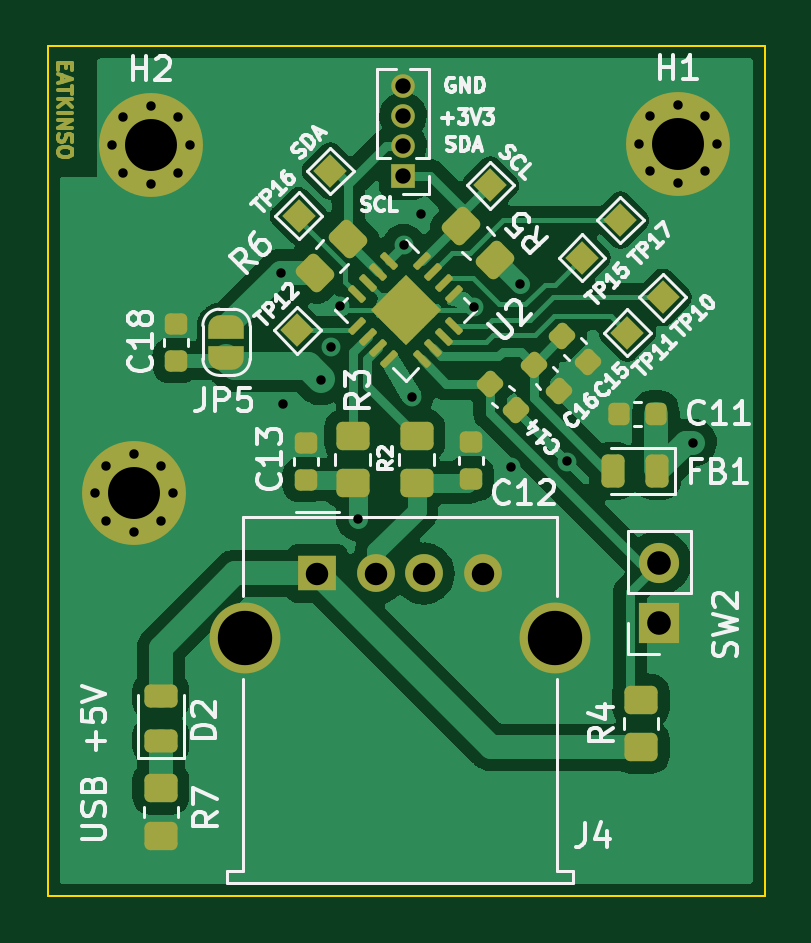
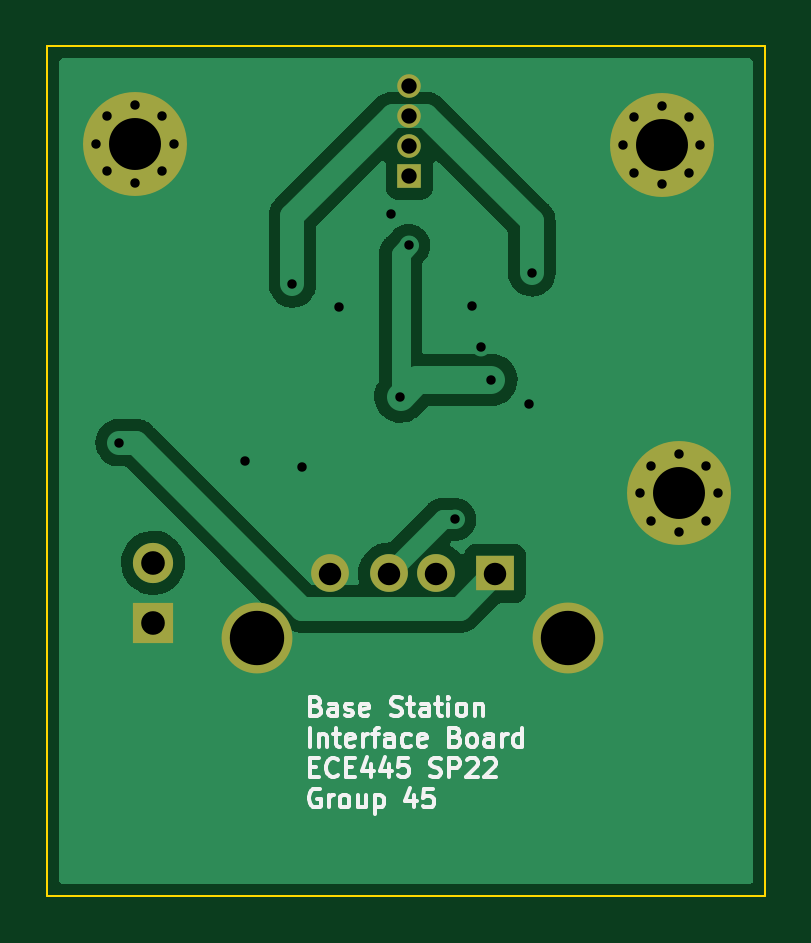
Circuit board: 11 layer files. Board 30.4 x 35.9 mm.
- bottom_copper: test-B_Cu.gbr (32924 bytes)
- bottom_mask: test-B_Mask.gbr (1811 bytes)
- paste: test-B_Paste.gbr (447 bytes)
- bottom_silk: test-B_Silkscreen.gbr (12947 bytes)
- outline: test-Edge_Cuts.gbr (677 bytes)
- top_copper: test-F_Cu.gbr (78072 bytes)
- top_mask: test-F_Mask.gbr (8587 bytes)
- paste: test-F_Paste.gbr (4090 bytes)
- top_silk: test-F_Silkscreen.gbr (34205 bytes)
- drill: test-NPTH.drl (275 bytes)
- drill: test-PTH.drl (1525 bytes)

=== bottom_copper: test-B_Cu.gbr (32924 bytes, source omitted) ===
=== bottom_mask: test-B_Mask.gbr ===
%TF.GenerationSoftware,KiCad,Pcbnew,6.0.0*%
%TF.CreationDate,2022-03-07T01:42:13-06:00*%
%TF.ProjectId,test,74657374-2e6b-4696-9361-645f70636258,rev?*%
%TF.SameCoordinates,Original*%
%TF.FileFunction,Soldermask,Bot*%
%TF.FilePolarity,Negative*%
%FSLAX46Y46*%
G04 Gerber Fmt 4.6, Leading zero omitted, Abs format (unit mm)*
G04 Created by KiCad (PCBNEW 6.0.0) date 2022-03-07 01:42:13*
%MOMM*%
%LPD*%
G01*
G04 APERTURE LIST*
%ADD10C,4.400000*%
%ADD11C,0.700000*%
%ADD12R,1.000000X1.000000*%
%ADD13O,1.000000X1.000000*%
%ADD14R,1.700000X1.700000*%
%ADD15O,1.700000X1.700000*%
%ADD16R,1.600000X1.500000*%
%ADD17C,1.600000*%
%ADD18C,3.000000*%
G04 APERTURE END LIST*
D10*
%TO.C,H3*%
X109700000Y-81450000D03*
D11*
X111350000Y-81450000D03*
X110866726Y-82616726D03*
X109700000Y-83100000D03*
X108533274Y-82616726D03*
X108050000Y-81450000D03*
X108533274Y-80283274D03*
X109700000Y-79800000D03*
X110866726Y-80283274D03*
%TD*%
D10*
%TO.C,H2*%
X110425000Y-66700000D03*
D11*
X112075000Y-66700000D03*
X111591726Y-67866726D03*
X110425000Y-68350000D03*
X109258274Y-67866726D03*
X108775000Y-66700000D03*
X109258274Y-65533274D03*
X110425000Y-65050000D03*
X111591726Y-65533274D03*
%TD*%
D10*
%TO.C,H1*%
X132725000Y-66650000D03*
D11*
X134375000Y-66650000D03*
X133891726Y-67816726D03*
X132725000Y-68300000D03*
X131558274Y-67816726D03*
X131075000Y-66650000D03*
X131558274Y-65483274D03*
X132725000Y-65000000D03*
X133891726Y-65483274D03*
%TD*%
D12*
%TO.C,J7*%
X121100000Y-68000000D03*
D13*
X121100000Y-66730000D03*
X121100000Y-65460000D03*
X121100000Y-64190000D03*
%TD*%
D14*
%TO.C,SW2*%
X131950000Y-86925000D03*
D15*
X131950000Y-84385000D03*
%TD*%
D16*
%TO.C,J4*%
X117475000Y-84840000D03*
D17*
X119975000Y-84840000D03*
X121975000Y-84840000D03*
X124475000Y-84840000D03*
D18*
X127545000Y-87550000D03*
X114405000Y-87550000D03*
%TD*%
M02*

=== paste: test-B_Paste.gbr ===
%TF.GenerationSoftware,KiCad,Pcbnew,6.0.0*%
%TF.CreationDate,2022-03-07T01:42:13-06:00*%
%TF.ProjectId,test,74657374-2e6b-4696-9361-645f70636258,rev?*%
%TF.SameCoordinates,Original*%
%TF.FileFunction,Paste,Bot*%
%TF.FilePolarity,Positive*%
%FSLAX46Y46*%
G04 Gerber Fmt 4.6, Leading zero omitted, Abs format (unit mm)*
G04 Created by KiCad (PCBNEW 6.0.0) date 2022-03-07 01:42:13*
%MOMM*%
%LPD*%
G01*
G04 APERTURE LIST*
G04 APERTURE END LIST*
M02*

=== bottom_silk: test-B_Silkscreen.gbr (12947 bytes, source omitted) ===
=== outline: test-Edge_Cuts.gbr ===
%TF.GenerationSoftware,KiCad,Pcbnew,6.0.0*%
%TF.CreationDate,2022-03-07T01:42:13-06:00*%
%TF.ProjectId,test,74657374-2e6b-4696-9361-645f70636258,rev?*%
%TF.SameCoordinates,Original*%
%TF.FileFunction,Profile,NP*%
%FSLAX46Y46*%
G04 Gerber Fmt 4.6, Leading zero omitted, Abs format (unit mm)*
G04 Created by KiCad (PCBNEW 6.0.0) date 2022-03-07 01:42:13*
%MOMM*%
%LPD*%
G01*
G04 APERTURE LIST*
%TA.AperFunction,Profile*%
%ADD10C,0.100000*%
%TD*%
G04 APERTURE END LIST*
D10*
X106050000Y-62525000D02*
X136425000Y-62525000D01*
X136425000Y-62525000D02*
X136425000Y-98475000D01*
X136425000Y-98475000D02*
X106050000Y-98475000D01*
X106050000Y-98475000D02*
X106050000Y-62525000D01*
M02*

=== top_copper: test-F_Cu.gbr (78072 bytes, source omitted) ===
=== top_mask: test-F_Mask.gbr (8587 bytes, source omitted) ===
=== paste: test-F_Paste.gbr (4090 bytes, source withheld) ===
=== top_silk: test-F_Silkscreen.gbr (34205 bytes, source omitted) ===
=== drill: test-NPTH.drl ===
M48
; DRILL file {KiCad 6.0.0} date Mon 07 Mar 2022 01:42:20 AM CST
; FORMAT={-:-/ absolute / inch / decimal}
; #@! TF.CreationDate,2022-03-07T01:42:20-06:00
; #@! TF.GenerationSoftware,Kicad,Pcbnew,6.0.0
; #@! TF.FileFunction,NonPlated,1,2,NPTH
FMAT,2
INCH
%
G90
G05
T0
M30

=== drill: test-PTH.drl ===
M48
; DRILL file {KiCad 6.0.0} date Mon 07 Mar 2022 01:42:20 AM CST
; FORMAT={-:-/ absolute / inch / decimal}
; #@! TF.CreationDate,2022-03-07T01:42:20-06:00
; #@! TF.GenerationSoftware,Kicad,Pcbnew,6.0.0
; #@! TF.FileFunction,Plated,1,2,PTH
FMAT,2
INCH
; #@! TA.AperFunction,Plated,PTH,ViaDrill
T1C0.0157
; #@! TA.AperFunction,Plated,PTH,ComponentDrill
T2C0.0157
; #@! TA.AperFunction,Plated,PTH,ComponentDrill
T3C0.0256
; #@! TA.AperFunction,Plated,PTH,ComponentDrill
T4C0.0374
; #@! TA.AperFunction,Plated,PTH,ComponentDrill
T5C0.0394
; #@! TA.AperFunction,Plated,PTH,ComponentDrill
T6C0.0866
; #@! TA.AperFunction,Plated,PTH,ComponentDrill
T7C0.0906
%
G90
G05
T1
X4.5637Y-2.8389
X4.5679Y-3.0581
X4.6309Y-3.0178
X4.6476Y-2.9626
X4.6634Y-2.8947
X4.6919Y-3.25
X4.7687Y-2.7933
X4.7825Y-3.0453
X4.7982Y-2.7402
X4.8858Y-2.8967
X4.9469Y-3.1624
X4.9626Y-2.8573
X5.0413Y-3.1535
X5.251Y-3.122
T2
X4.2539Y-3.2067
X4.273Y-3.1608
X4.273Y-3.2526
X4.2825Y-2.626
X4.3015Y-2.5801
X4.3015Y-2.6719
X4.3189Y-3.1417
X4.3189Y-3.2717
X4.3474Y-2.561
X4.3474Y-2.6909
X4.3648Y-3.1608
X4.3648Y-3.2526
X4.3839Y-3.2067
X4.3934Y-2.5801
X4.3934Y-2.6719
X4.4124Y-2.626
X5.1604Y-2.624
X5.1795Y-2.5781
X5.1795Y-2.6699
X5.2254Y-2.5591
X5.2254Y-2.689
X5.2713Y-2.5781
X5.2713Y-2.6699
X5.2904Y-2.624
T3
X4.7677Y-2.5272
X4.7677Y-2.5772
X4.7677Y-2.6272
X4.7677Y-2.6772
T4
X4.625Y-3.3402
X4.7234Y-3.3402
X4.8022Y-3.3402
X4.9006Y-3.3402
T5
X5.1949Y-3.3222
X5.1949Y-3.4222
T6
X4.3189Y-3.2067
X4.3474Y-2.626
X5.2254Y-2.624
T7
X4.5041Y-3.4469
X5.0215Y-3.4469
T0
M30

